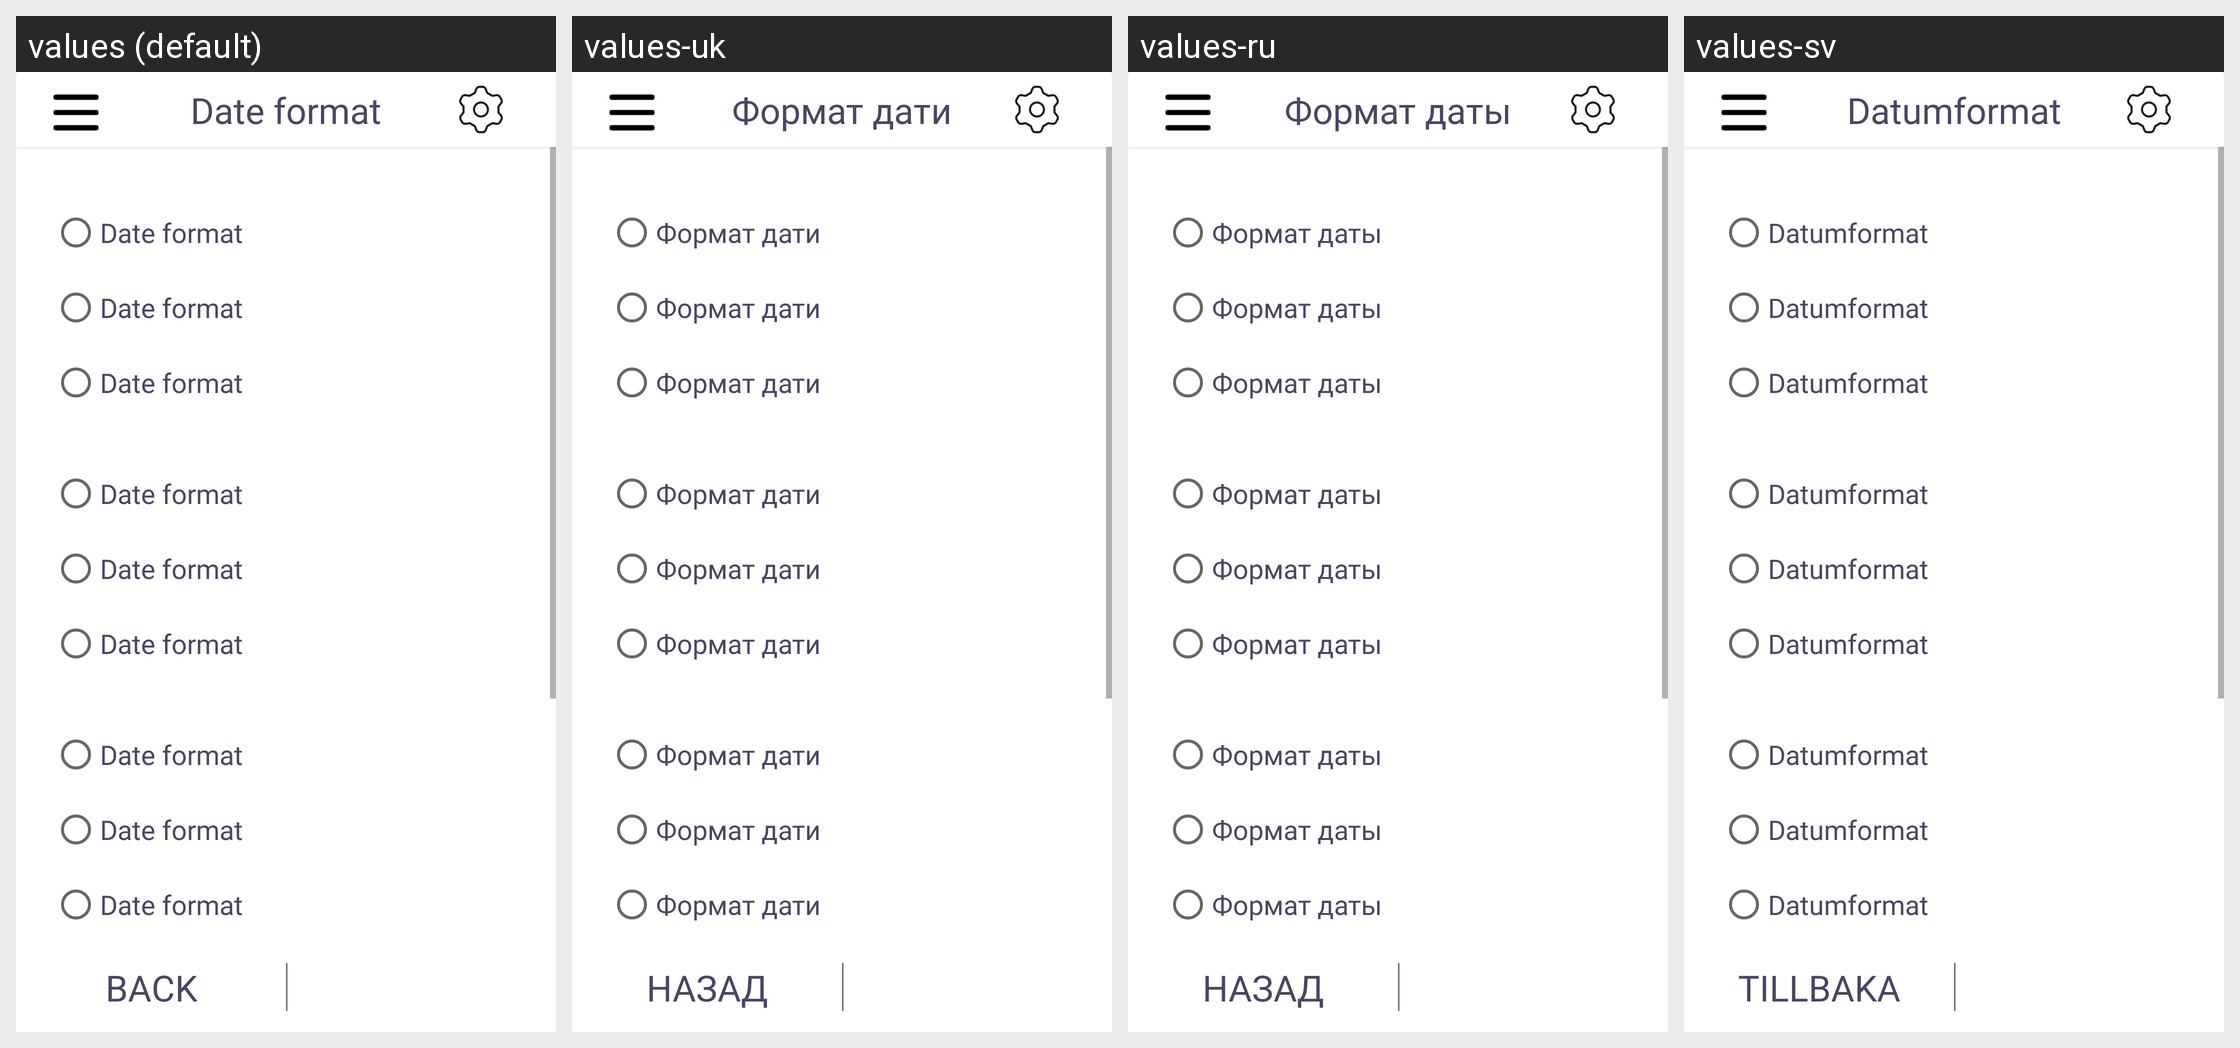

Strings drawn on this Android screen and how each of the app's shown locales translates them:
Android screen res/layout/fragment_date_format.xml rendered under 4 locales, left to right: values (default), values-uk, values-ru, values-sv. Device: Nexus 5 (rendered at 1080×1920; each locale shown at half size, 540×960, under a caption strip naming it); theme Theme.SartReminder.
Other locales in the repository, not shown: values-de, values-es, values-fr.
Strings drawn on this screen, with the default value and each locale's value (text and hints the layout hard-codes, and strings that could not be matched under every locale, appear in the picture but are not listed):

date_format
  values: Date format
  values-uk: Формат дати
  values-ru: Формат даты
  values-sv: Datumformat

back
  values: Back
  values-uk: Назад
  values-ru: Назад
  values-sv: Tillbaka
